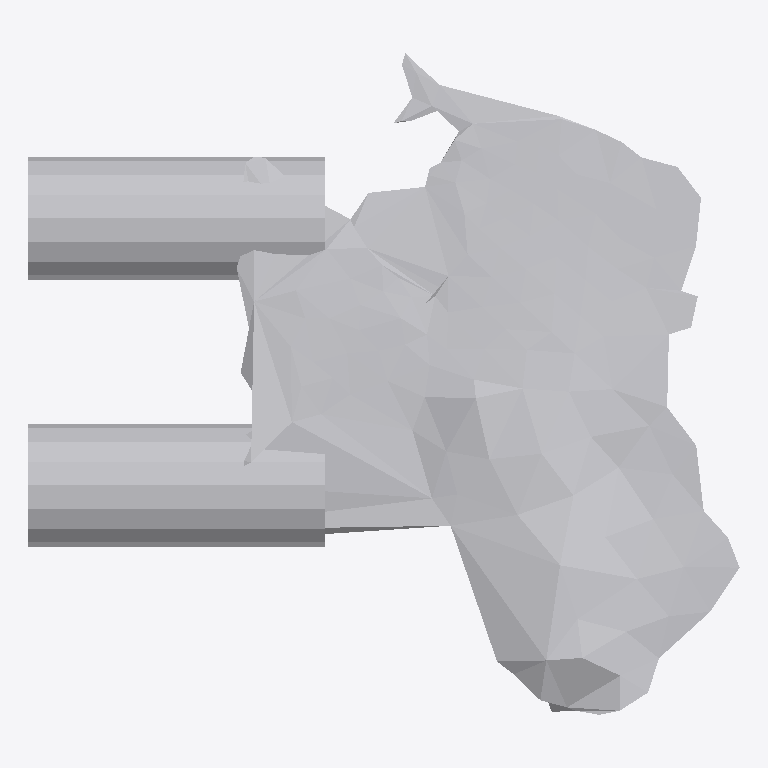
Plan cut of the same IFC building model at storey 'Ground Floor' (level 0.00 m, cut at 1.40 m), seen from above with north up, elements coloured by IFC class: 1 other element (light grey). No cut surface shows.
Extent 0.162 m × 0.150 m × 0.033 m (x, y, z). Storeys (1): Ground Floor at 0.00 m. Elements (1): 1 IfcFurniture.

HEADER;
FILE_DESCRIPTION(('ViewDefinition [CoordinationView]'),'2;1');
FILE_NAME('','2026-07-12T07:09:38',(''),(''),'IfcOpenShell 0.8.0','IfcOpenShell 0.8.0','');
FILE_SCHEMA(('IFC4'));
ENDSEC;
DATA;
#17=IFCPROJECT('1B1u8gFr93Pf0wfUgAVmx6',#5,'Office Project',$,$,$,$,(#15),#10);
#20=IFCSITE('3U_usgvgT7Ce1ZOe1aj0SM',#5,'Site',$,$,#19,$,$,.ELEMENT.,$,$,$,$,$);
#22=IFCBUILDING('0gkgordJ9ETu8e4eS$IfSN',#5,'Building',$,$,#21,$,$,.ELEMENT.,$,$,$);
#24=IFCBUILDINGSTOREY('0DV_bI5VnEU9wGfP$9N8DP',#5,'Ground Floor',$,$,#23,$,$,.ELEMENT.,0.0);
#35=IFCFURNITURE('2NHrY7E4TEZvfr_EJZxLs1',#5,'list05_table',$,$,#34,#31,$,$);
ENDSEC;
